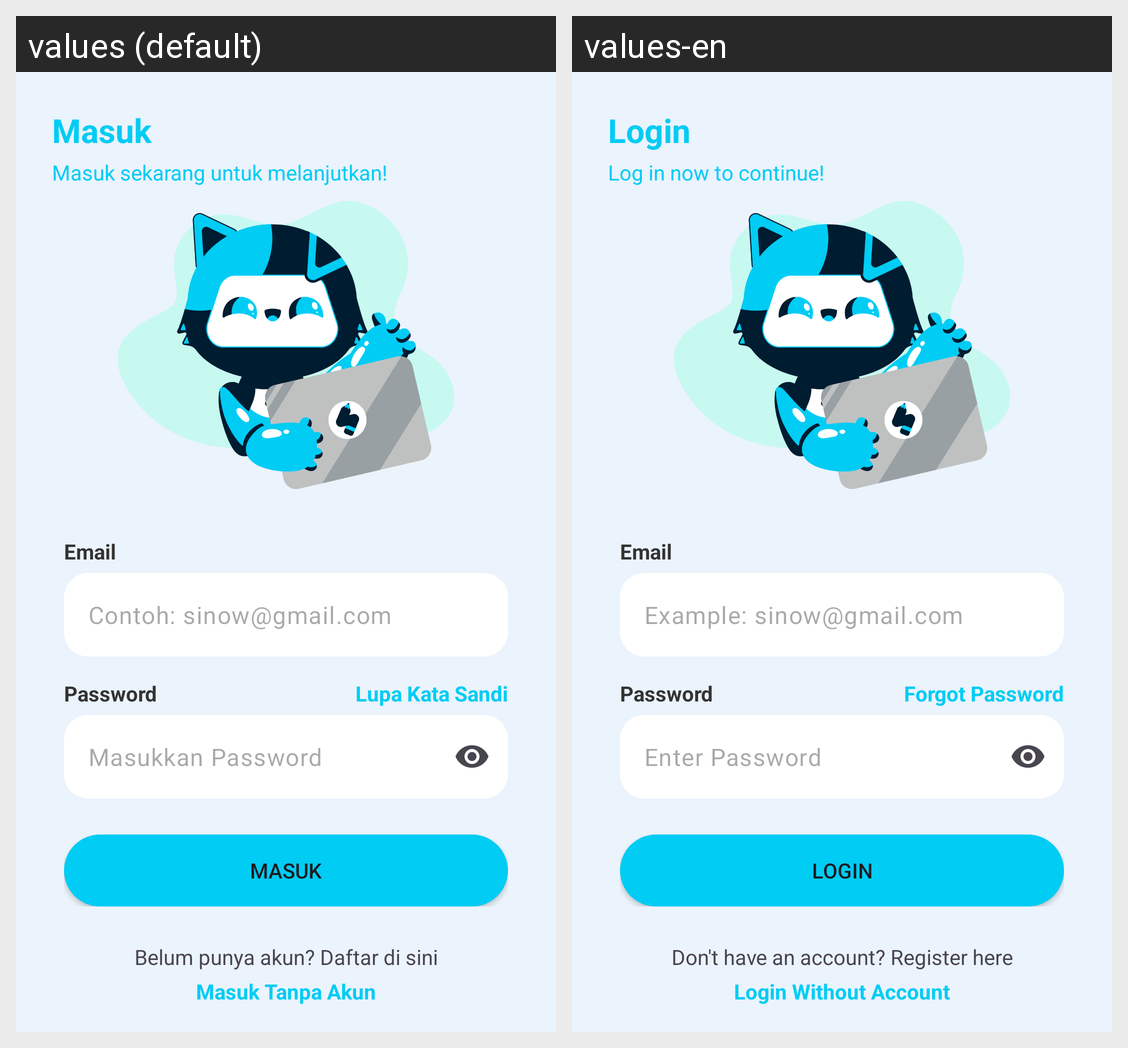

Locale-by-locale string values for the Android screen shown in this grid:
Android screen res/layout/activity_login.xml rendered under 2 locales, left to right: values (default), values-en. Device: Nexus 5 (rendered at 1080×1920; each locale shown at half size, 540×960, under a caption strip naming it); theme Theme.SiNow.
Strings drawn on this screen, with the default value and each locale's value (text and hints the layout hard-codes, and strings that could not be matched under every locale, appear in the picture but are not listed):

text_login
  values: Masuk
  values-en: Login

text_login_to_continue
  values: Masuk sekarang untuk melanjutkan!
  values-en: Log in now to continue!

text_email_or_phone_number
  values: Email
  values-en: Email

text_hint_email
  values: Contoh: sinow@gmail.com
  values-en: Example: sinow@gmail.com

text_password
  values: Password
  values-en: Password

text_forgot_password
  values: Lupa Kata Sandi
  values-en: Forgot Password

text_enter_password
  values: Masukkan Password
  values-en: Enter Password

text_dont_have_an_acc_create
  values: Belum punya akun? Daftar di sini
  values-en: Don't have an account? Register here

text_login_without_account
  values: Masuk Tanpa Akun
  values-en: Login Without Account
